Photos from the image-classification dataset "dataset_v2" in the GitHub repository ashleycuarenta13-sud/Cacao_Grade_AI. Its 4 classes are: over fermented, partially fermented, unfermented, well fermented.

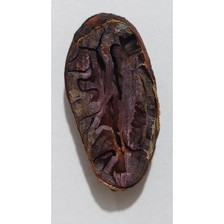
Label: well fermented

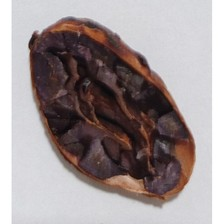
Label: over fermented

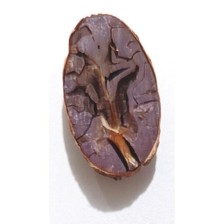
Label: well fermented

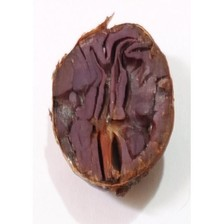
Label: partially fermented

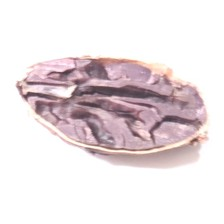
Label: partially fermented

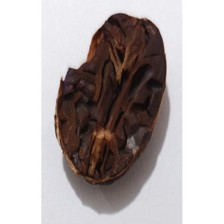
Label: over fermented
